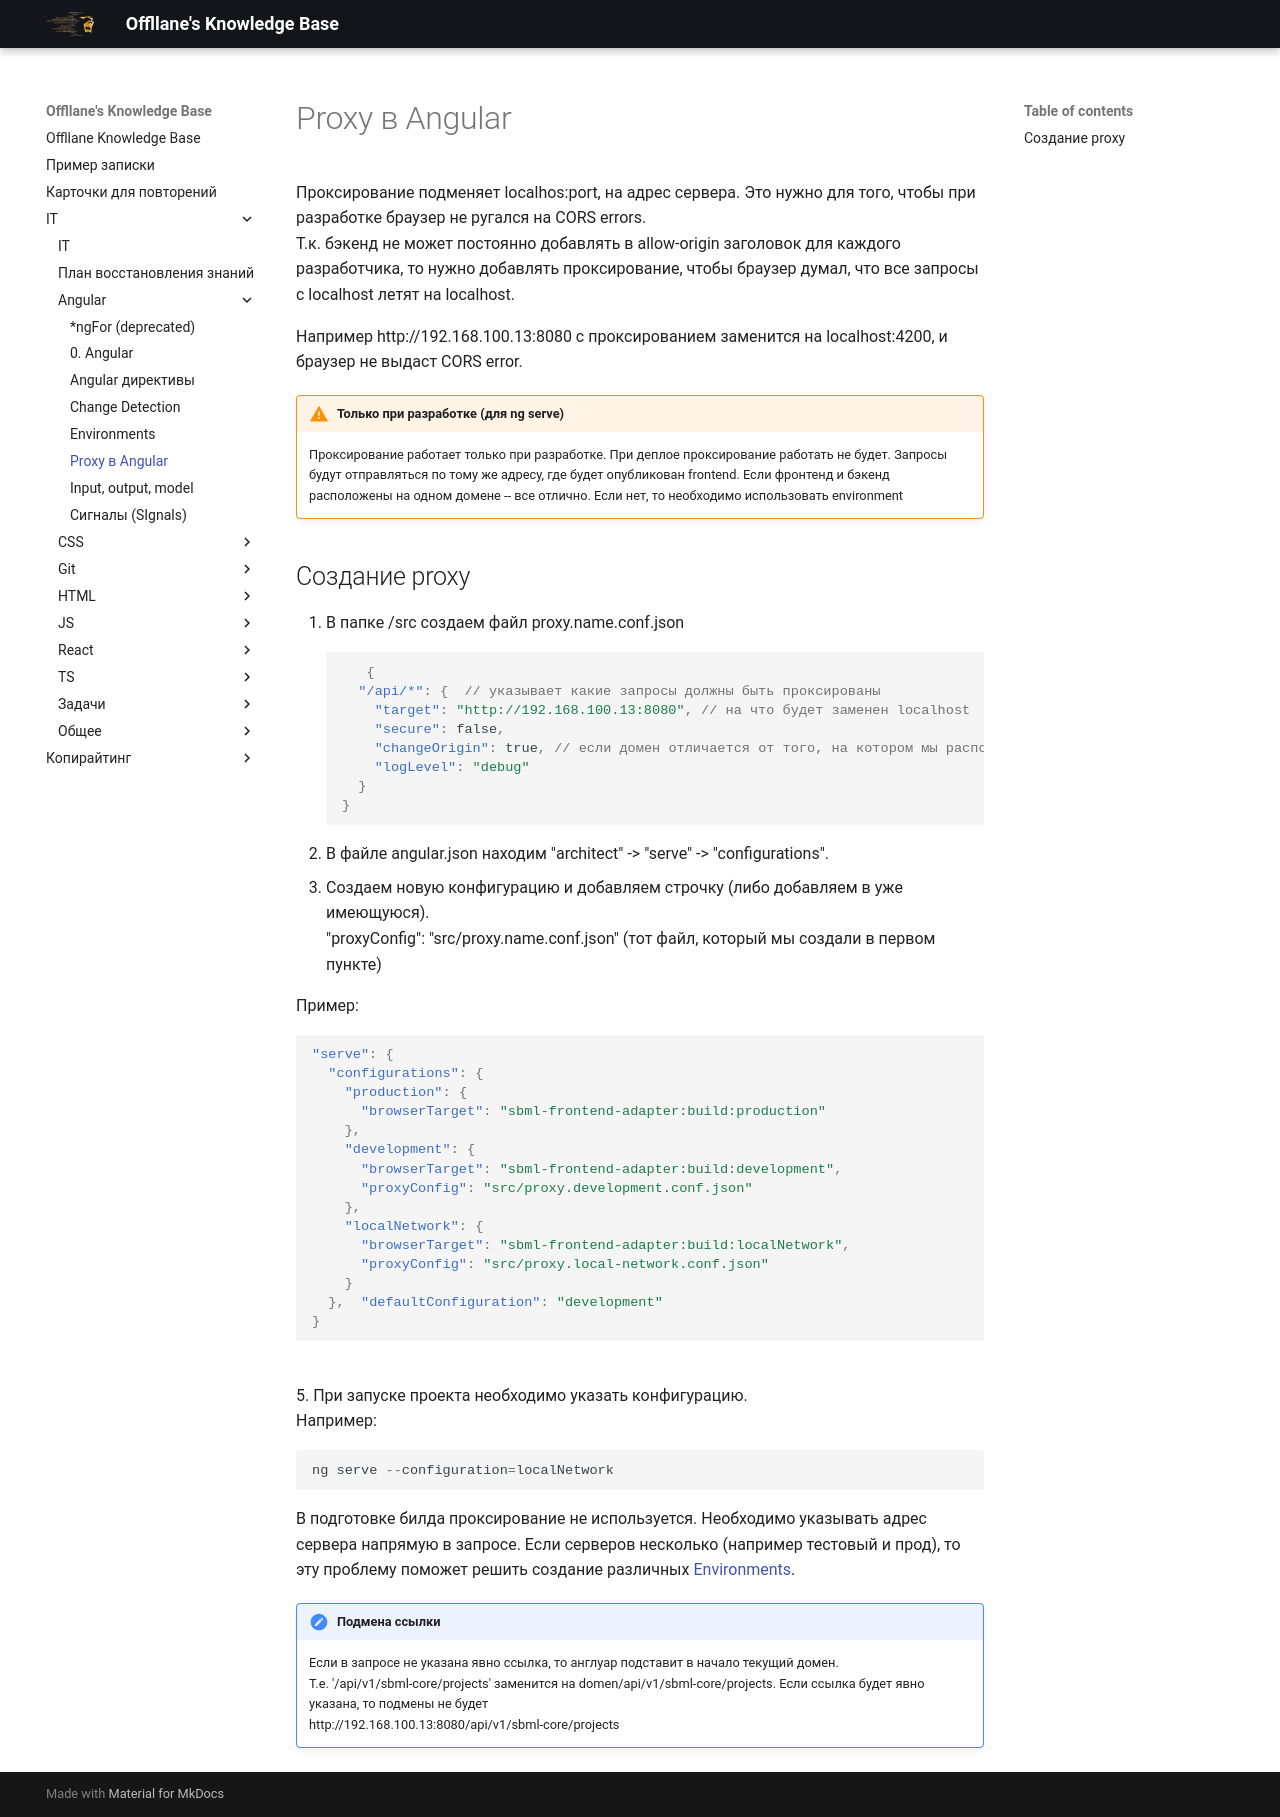

repository: Offllane/PublishedKnowledgeBase · page: IT/Angular/Proxy в Angular/index.html · generator: mkdocs

---
reviews: []

---
Проксирование подменяет localhos:port, на адрес сервера. Это нужно для того, чтобы при разработке браузер не ругался на CORS errors. 
Т.к. бэкенд не может постоянно добавлять в allow-origin заголовок для каждого разработчика, то нужно добавлять проксирование, чтобы браузер думал, что все запросы с localhost летят на localhost.

Например http://192.168.100.13:8080 с проксированием заменится на localhost:4200, и браузер не выдаст CORS error.

>[!warning] Только при разработке (для ng serve)
>Проксирование работает только при разработке. При деплое проксирование работать не будет. Запросы будут отправляться по тому же адресу, где будет опубликован frontend. Если фронтенд и бэкенд расположены на одном домене -- все отлично. Если нет, то необходимо использовать environment

## Создание proxy
1. В папке /src создаем файл proxy.name.conf.json
```json
   {  
  "/api/*": {  // указывает какие запросы должны быть проксированы
    "target": "http://192.168.100.13:8080", // на что будет заменен localhost 
    "secure": false,  
    "changeOrigin": true, // если домен отличается от того, на котором мы располагаемся, то true 
    "logLevel": "debug" 
  }  
}
```
2. В файле angular.json находим "architect" -> "serve" -> "configurations".
3. Создаем новую конфигурацию и добавляем строчку (либо добавляем в уже имеющуюся). 
   "proxyConfig": "src/proxy.name.conf.json" (тот файл, который мы создали в первом пункте)
   
   Пример:
```json
"serve": {  
  "configurations": {  
    "production": {  
      "browserTarget": "sbml-frontend-adapter:build:production"  
    },  
    "development": {  
      "browserTarget": "sbml-frontend-adapter:build:development",  
      "proxyConfig": "src/proxy.development.conf.json"  
    },  
    "localNetwork": {  
      "browserTarget": "sbml-frontend-adapter:build:localNetwork",  
      "proxyConfig": "src/proxy.local-network.conf.json"  
    }  
  },  "defaultConfiguration": "development"  
}
```
5. При запуске проекта необходимо указать конфигурацию.
   Например: 
```js
ng serve --configuration=localNetwork
```

В подготовке билда проксирование не используется. Необходимо указывать адрес сервера напрямую в запросе. Если серверов несколько (например тестовый и прод), то эту проблему поможет решить создание различных [[Environments]].

>[!note] Подмена ссылки
>Если в запросе не указана явно ссылка, то англуар подставит в начало текущий домен.
>Т.е. '/api/v1/sbml-core/projects' заменится на domen/api/v1/sbml-core/projects. Если ссылка будет явно указана, то подмены не будет
>http://192.168.100.13:8080/api/v1/sbml-core/projects
>
